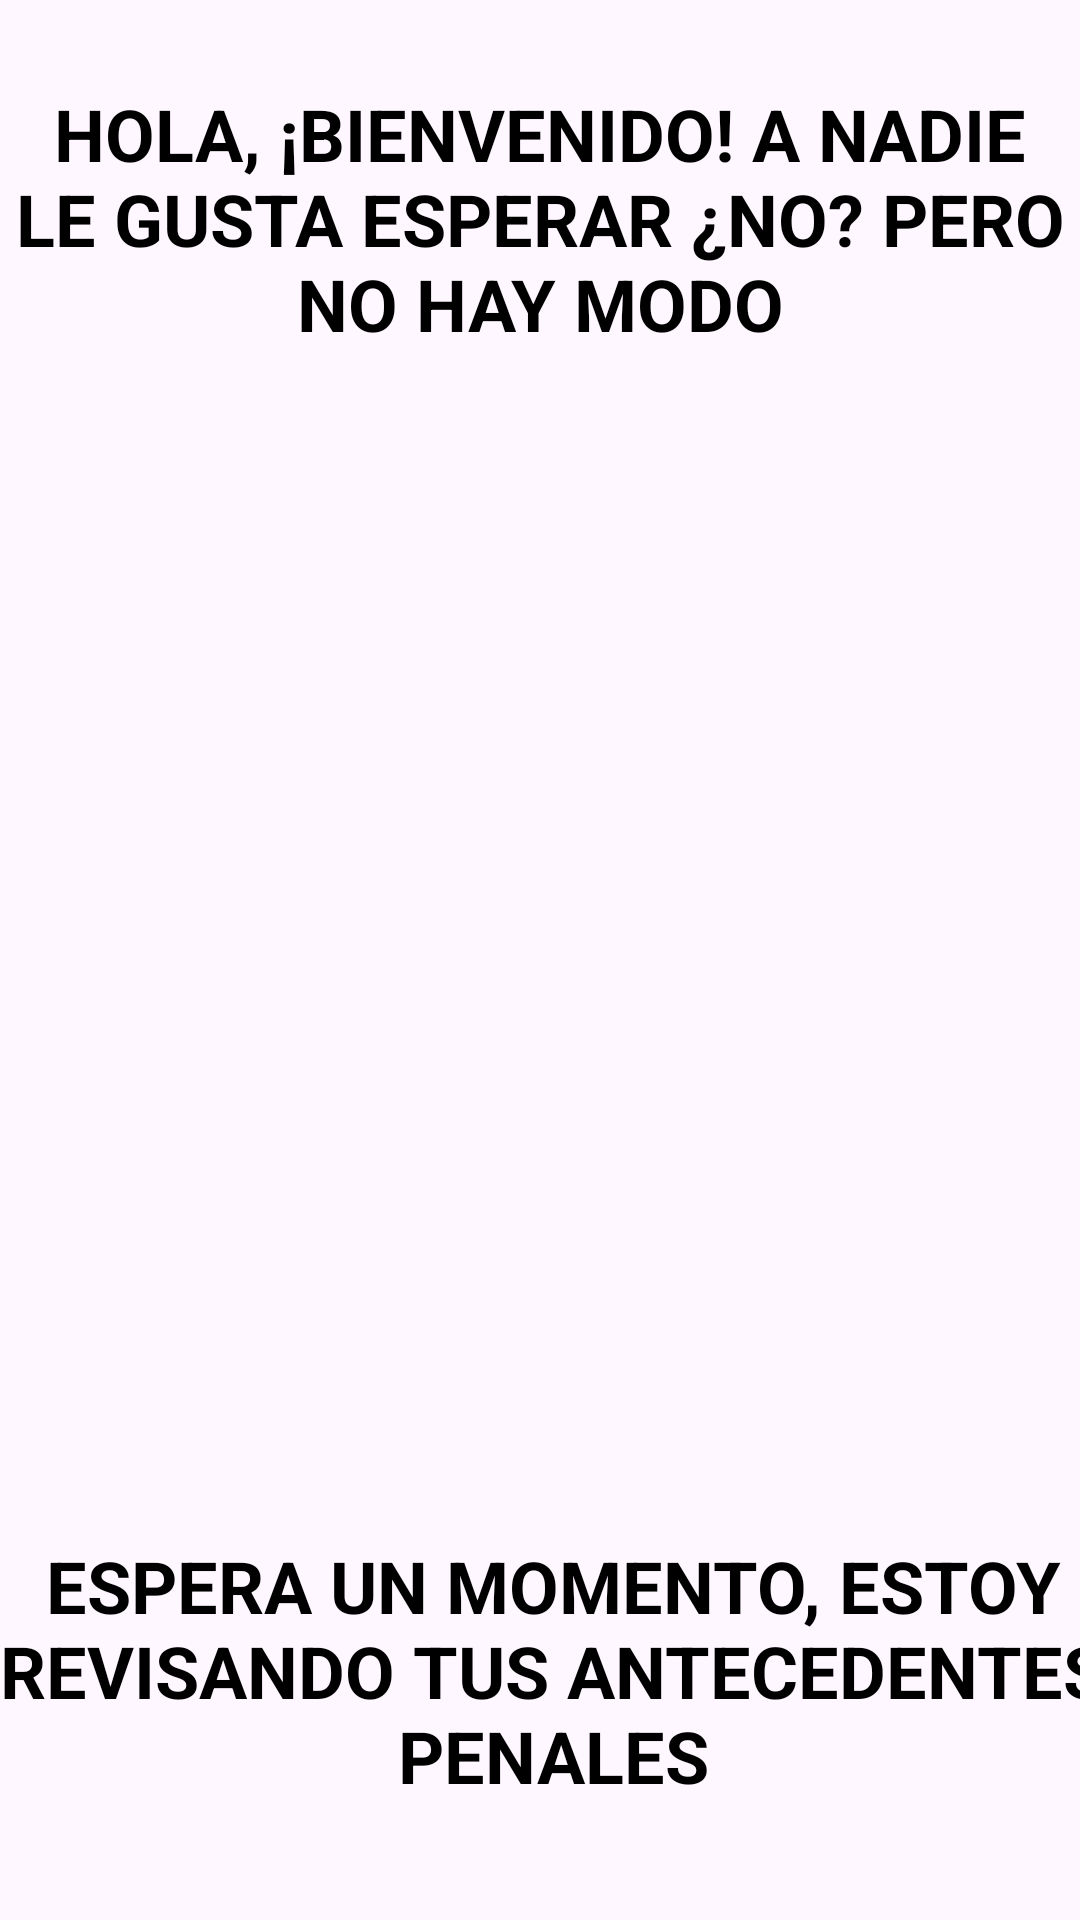

Android layout source for this screen:
<!-- AndroidManifest.xml: application theme Theme.EdadCondicional_QACJ -->
<!-- res/layout/activity_inicio.xml -->
<?xml version="1.0" encoding="utf-8"?>
<androidx.constraintlayout.widget.ConstraintLayout xmlns:android="http://schemas.android.com/apk/res/android"
    xmlns:app="http://schemas.android.com/apk/res-auto"
    xmlns:tools="http://schemas.android.com/tools"
    android:id="@+id/main"
    android:layout_width="match_parent"
    android:layout_height="match_parent"
    tools:context=".pantalla_inicio">

    <ImageView
        android:id="@+id/imageView"
        android:layout_width="wrap_content"
        android:layout_height="wrap_content"
        app:layout_constraintBottom_toBottomOf="parent"
        app:layout_constraintEnd_toEndOf="parent"
        app:layout_constraintHorizontal_bias="0.0"
        app:layout_constraintStart_toStartOf="parent"
        app:layout_constraintTop_toTopOf="parent"
        app:layout_constraintVertical_bias="0.0"
        app:srcCompat="@drawable/mostrar_inicio" />

    <TextView
        android:id="@+id/textView2"
        android:layout_width="355dp"
        android:layout_height="86dp"
        android:text="@string/saludo"
        android:textAlignment="center"
        android:textColor="#000000"
        android:textSize="24sp"
        android:textStyle="bold"
        app:layout_constraintBottom_toBottomOf="parent"
        app:layout_constraintEnd_toEndOf="parent"
        app:layout_constraintStart_toStartOf="parent"
        app:layout_constraintTop_toTopOf="parent"
        app:layout_constraintVertical_bias="0.051" />

    <TextView
        android:id="@+id/textView3"
        android:layout_width="379dp"
        android:layout_height="95dp"
        android:text="@string/tmpcarga"
        android:textAlignment="center"
        android:textColor="#000000"
        android:textSize="24sp"
        android:textStyle="bold"
        app:layout_constraintBottom_toBottomOf="parent"
        app:layout_constraintEnd_toEndOf="parent"
        app:layout_constraintHorizontal_bias="0.285"
        app:layout_constraintStart_toStartOf="parent"
        app:layout_constraintTop_toTopOf="parent"
        app:layout_constraintVertical_bias="0.94" />

</androidx.constraintlayout.widget.ConstraintLayout>
<!-- resources referenced by this layout -->
<resources>
  <string name="saludo">HOLA, ¡BIENVENIDO! A NADIE LE GUSTA ESPERAR ¿NO? PERO NO HAY MODO</string>
  <string name="tmpcarga">ESPERA UN MOMENTO, ESTOY REVISANDO TUS ANTECEDENTES PENALES</string>
  <style name="Theme.EdadCondicional_QACJ" parent="Base.Theme.EdadCondicional_QACJ" />
  <style name="Base.Theme.EdadCondicional_QACJ" parent="Theme.Material3.DayNight.NoActionBar">
          
          
      </style>
</resources>
